Dataset: prep (GitHub, qwopiy/eye_project). Classes: center, down, left, right.

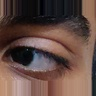
Label: right

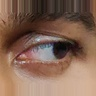
Label: left

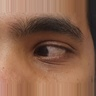
Label: right

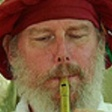
Label: center

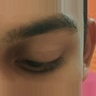
Label: down

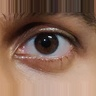
Label: center
